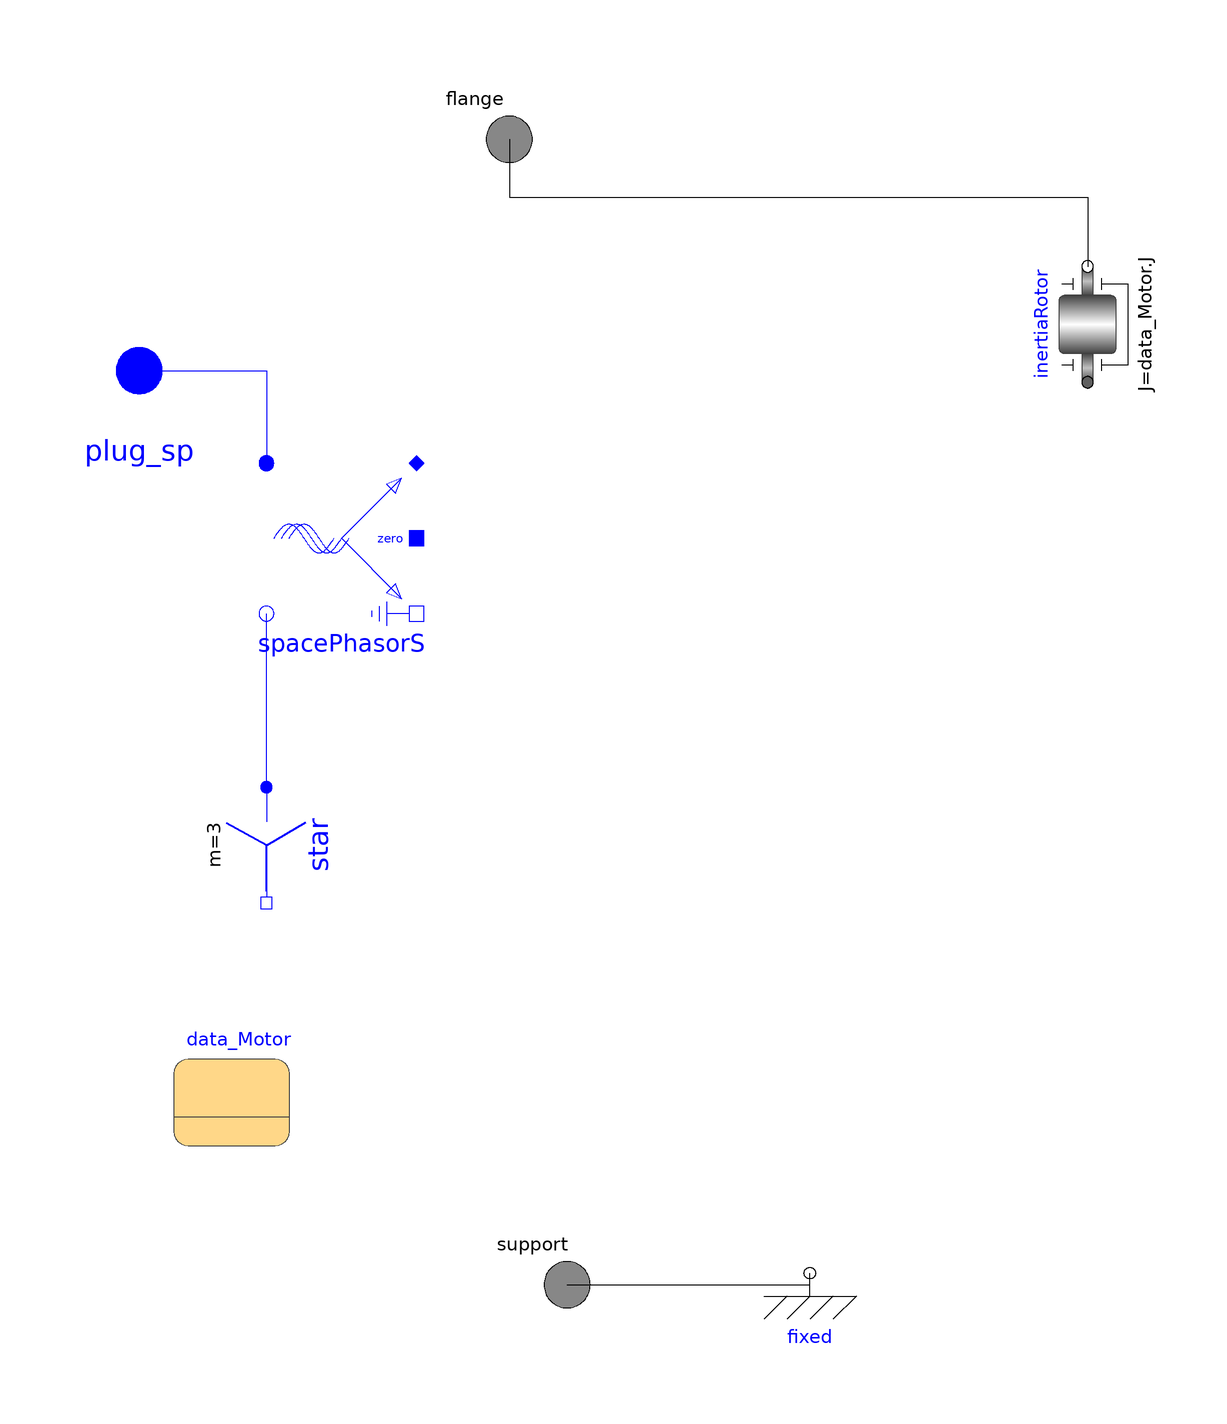

This picture is the connection diagram that the Modelica source below describes through its graphical annotations.

partial model PartialBasicMachine_PMSM
  Modelica.Mechanics.Rotational.Components.Inertia inertiaRotor(J = data_Motor.J) annotation(
    Placement(visible = true, transformation(origin = {62, 66}, extent = {{10, 10}, {-10, -10}}, rotation = 270)));
  Modelica.Electrical.MultiPhase.Interfaces.PositivePlug plug_sp(m = data_Motor.m) annotation(
    Placement(visible = true, transformation(extent = {{-112, 48}, {-92, 68}}, rotation = 0), iconTransformation(extent = {{-78, -8}, {-58, 12}}, rotation = 0)));
  Modelica.Electrical.Machines.SpacePhasors.Components.SpacePhasor spacePhasorS(turnsRatio = 1) annotation(
    Placement(visible = true, transformation(origin = {-67, 29}, extent = {{13, 13}, {-13, -13}}, rotation = 180)));
  Modelica.Mechanics.Rotational.Interfaces.Flange_a flange annotation(
    Placement(visible = true, transformation(extent = {{-48, 88}, {-28, 108}}, rotation = 0), iconTransformation(extent = {{98, -10}, {118, 10}}, rotation = 0)));
  Modelica.Mechanics.Rotational.Interfaces.Flange_a support annotation(
    Placement(visible = true, transformation(extent = {{-38, -110}, {-18, -90}}, rotation = 0), iconTransformation(extent = {{90, -110}, {110, -90}}, rotation = 0)));
  Modelica.Electrical.MultiPhase.Basic.Star star annotation(
    Placement(visible = true, transformation(origin = {-80, -24}, extent = {{-10, -10}, {10, 10}}, rotation = -90)));
  Modelica.Mechanics.Rotational.Components.Fixed fixed annotation(
    Placement(visible = true, transformation(origin = {14, -98}, extent = {{-10, -10}, {10, 10}}, rotation = 0)));
  MPC_Motor.Records.Induction_Motor_record data_Motor annotation(
    Placement(visible = true, transformation(origin = {-86, -66}, extent = {{-10, -10}, {10, 10}}, rotation = 0)));
equation
  connect(plug_sp, spacePhasorS.plug_p) annotation(
    Line(points = {{-102, 58}, {-80, 58}, {-80, 42}}, color = {0, 0, 255}));
  connect(flange, inertiaRotor.flange_b) annotation(
    Line(points = {{-38, 98}, {-38, 88}, {62, 88}, {62, 76}}));
  connect(star.plug_p, spacePhasorS.plug_n) annotation(
    Line(points = {{-80, -14}, {-80, -14}, {-80, 16}, {-80, 16}}, color = {0, 0, 255}));
  connect(support, fixed.flange) annotation(
    Line(points = {{-28, -100}, {14, -100}, {14, -98}, {14, -98}}));
  annotation(
    Icon(graphics = {Line(visible = false, points = {{120, -100}, {110, -120}}), Line(visible = false, points = {{100, -100}, {90, -120}}), Line(visible = false, points = {{90, -100}, {80, -120}}), Line(visible = false, points = {{90, -100}, {80, -120}}), Polygon(fillPattern = FillPattern.Solid, points = {{-50, -90}, {-40, -90}, {-10, -20}, {40, -20}, {70, -90}, {80, -90}, {80, -100}, {-50, -100}, {-50, -90}}), Rectangle(fillColor = {95, 95, 95}, fillPattern = FillPattern.HorizontalCylinder, extent = {{80, 10}, {100, -10}}), Rectangle(fillColor = {0, 128, 255}, fillPattern = FillPattern.HorizontalCylinder, extent = {{-40, 60}, {80, -60}}), Line(visible = false, points = {{80, -100}, {120, -100}}), Rectangle(fillColor = {95, 95, 95}, fillPattern = FillPattern.HorizontalCylinder, extent = {{80, 10}, {100, -10}}), Line(visible = false, points = {{110, -100}, {100, -120}}), Line(visible = false, points = {{100, -100}, {90, -120}}), Rectangle(lineColor = {192, 192, 192}, fillColor = {192, 192, 192}, fillPattern = FillPattern.Solid, extent = {{80, -80}, {120, -120}}), Rectangle(lineColor = {95, 95, 95}, fillColor = {95, 95, 95}, fillPattern = FillPattern.Solid, extent = {{-40, 70}, {40, 50}}), Polygon(fillPattern = FillPattern.Solid, points = {{-50, -90}, {-40, -90}, {-10, -20}, {40, -20}, {70, -90}, {80, -90}, {80, -100}, {-50, -100}, {-50, -90}}), Line(visible = false, points = {{120, -100}, {110, -120}}), Line(visible = false, points = {{80, -100}, {120, -100}}), Text(lineColor = {0, 0, 255}, extent = {{-150, -120}, {150, -160}}, textString = "%name"), Rectangle(fillColor = {128, 128, 128}, fillPattern = FillPattern.HorizontalCylinder, extent = {{-40, 60}, {-60, -60}}), Rectangle(fillColor = {0, 128, 255}, fillPattern = FillPattern.HorizontalCylinder, extent = {{-40, 60}, {80, -60}}), Rectangle(origin = {12, 0}, lineColor = {95, 95, 95}, fillColor = {95, 95, 95}, fillPattern = FillPattern.Solid, extent = {{-40, 70}, {40, 50}}), Text(lineColor = {0, 0, 255}, extent = {{-150, -120}, {150, -160}}, textString = "%name"), Rectangle(fillColor = {128, 128, 128}, fillPattern = FillPattern.HorizontalCylinder, extent = {{-40, 60}, {-60, -60}}), Line(visible = false, points = {{110, -100}, {100, -120}}), Rectangle(lineColor = {192, 192, 192}, fillColor = {192, 192, 192}, fillPattern = FillPattern.Solid, extent = {{80, -80}, {120, -120}})}));
end PartialBasicMachine_PMSM;